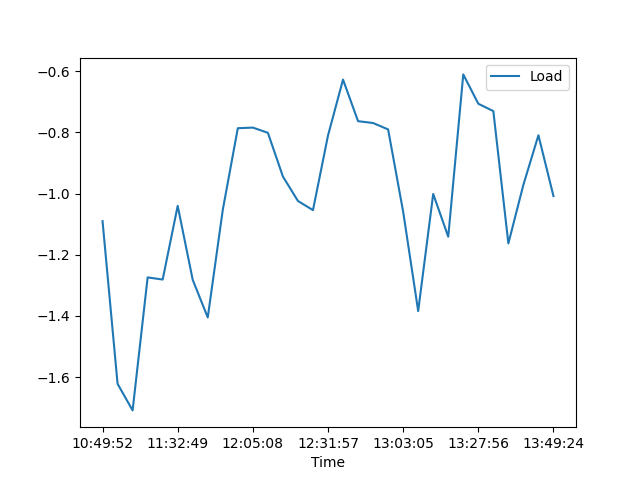

The data file committed next to this chart (first rows):
, Date, Time, Load
0, 19/07/21, 10:49:52, -1.09
1, 19/07/21, 11:15:51, -1.622
2, 19/07/21, 11:17:45, -1.709
3, 19/07/21, 11:18:10, -1.274
4, 19/07/21, 11:19:34, -1.281
5, 19/07/21, 11:32:49, -1.04
6, 19/07/21, 11:35:18, -1.282
7, 19/07/21, 11:46:13, -1.405
8, 19/07/21, 11:51:38, -1.053
9, 19/07/21, 11:59:47, -0.786
10, 19/07/21, 12:05:08, -0.784
11, 19/07/21, 12:18:50, -0.801
12, 19/07/21, 12:19:49, -0.944
13, 19/07/21, 12:24:06, -1.024
14, 19/07/21, 12:29:27, -1.054
15, 19/07/21, 12:31:57, -0.81
16, 19/07/21, 12:33:54, -0.627
17, 19/07/21, 12:38:34, -0.763
18, 19/07/21, 12:52:38, -0.769
19, 19/07/21, 12:57:11, -0.79
20, 19/07/21, 13:03:05, -1.059
21, 19/07/21, 13:06:05, -1.384
22, 19/07/21, 13:12:31, -1.001
23, 19/07/21, 13:17:24, -1.141
24, 19/07/21, 13:22:23, -0.61
25, 19/07/21, 13:27:56, -0.706
26, 19/07/21, 13:29:25, -0.73
27, 19/07/21, 13:35:35, -1.163
28, 19/07/21, 13:39:44, -0.971
29, 19/07/21, 13:44:56, -0.809
30, 19/07/21, 13:49:24, -1.008
